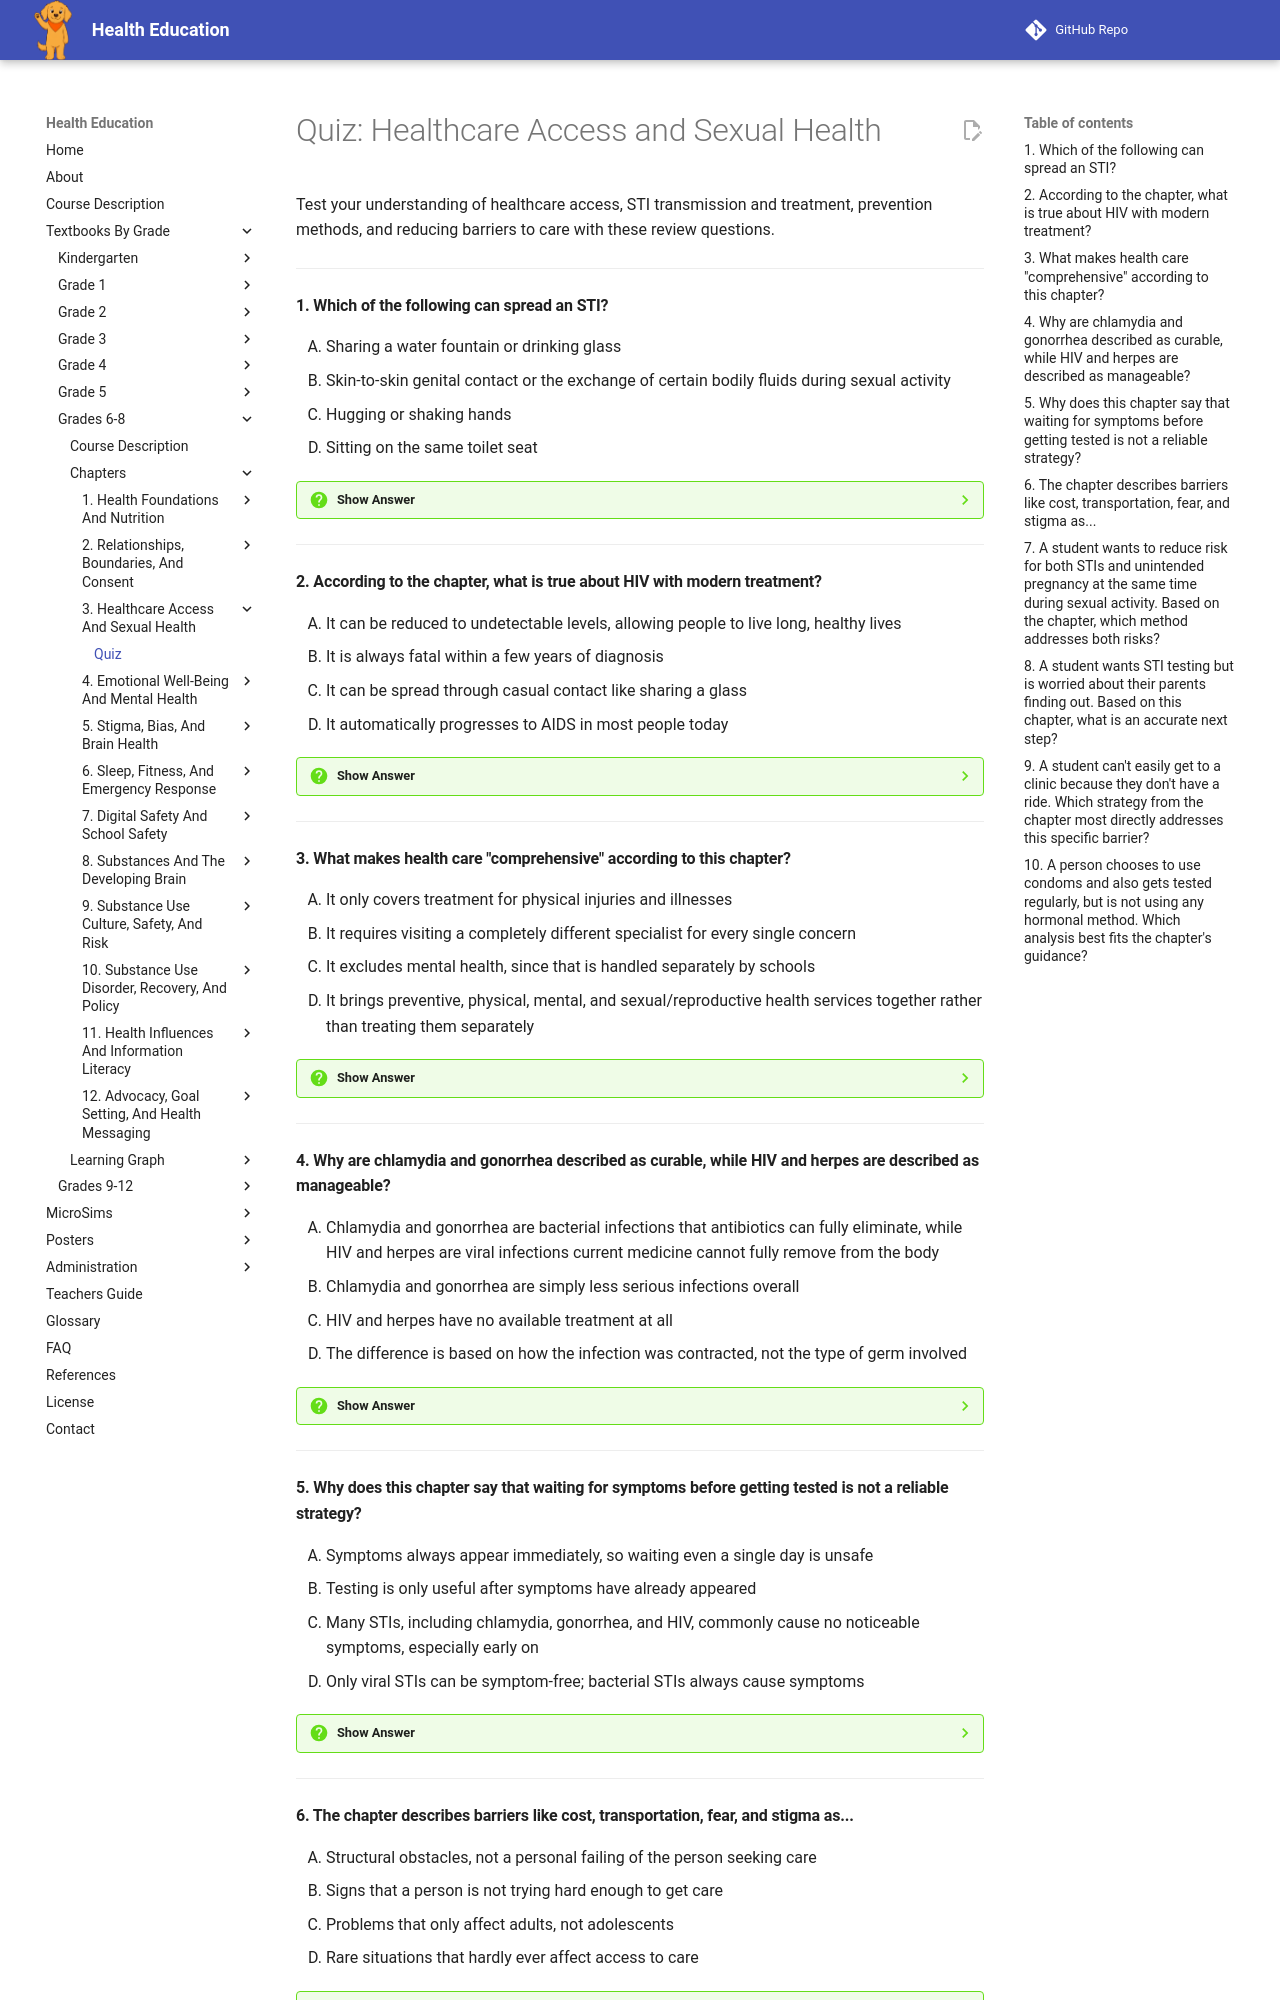

repository: dmccreary/health-education · page: bands/grade-6-8/chapters/03-healthcare-access-and-sexual-health/quiz/index.html · generator: mkdocs

# Quiz: Healthcare Access and Sexual Health

Test your understanding of healthcare access, STI transmission and treatment, prevention methods, and reducing barriers to care with these review questions.

---

#### 1. Which of the following can spread an STI?

<div class="upper-alpha" markdown>
1. Sharing a water fountain or drinking glass
2. Skin-to-skin genital contact or the exchange of certain bodily fluids during sexual activity
3. Hugging or shaking hands
4. Sitting on the same toilet seat
</div>

??? question "Show Answer"
    The correct answer is **B**. STIs spread through specific routes: skin-to-skin contact in the genital area (as with herpes and HPV) or the exchange of certain bodily fluids (as with chlamydia, gonorrhea, and HIV). They are not spread through casual contact like sharing objects, hugging, or shaking hands.

    **Concept Tested:** STI Transmission

---

#### 2. According to the chapter, what is true about HIV with modern treatment?

<div class="upper-alpha" markdown>
1. It can be reduced to undetectable levels, allowing people to live long, healthy lives
2. It is always fatal within a few years of diagnosis
3. It can be spread through casual contact like sharing a glass
4. It automatically progresses to AIDS in most people today
</div>

??? question "Show Answer"
    The correct answer is **A**. Modern antiretroviral treatment can reduce HIV to very low, undetectable levels, letting people live long, healthy lives. HIV is now classified as a manageable chronic condition, and most people diagnosed today never progress to AIDS.

    **Concept Tested:** HIV

---

#### 3. What makes health care "comprehensive" according to this chapter?

<div class="upper-alpha" markdown>
1. It only covers treatment for physical injuries and illnesses
2. It requires visiting a completely different specialist for every single concern
3. It excludes mental health, since that is handled separately by schools
4. It brings preventive, physical, mental, and sexual/reproductive health services together rather than treating them separately
</div>

??? question "Show Answer"
    The correct answer is **D**. Comprehensive health care treats the whole person by delivering preventive checkups, illness treatment, mental health support, and reproductive and sexual health services together, recognizing that these areas are connected rather than separate systems.

    **Concept Tested:** Comprehensive Health Care

---

#### 4. Why are chlamydia and gonorrhea described as curable, while HIV and herpes are described as manageable?

<div class="upper-alpha" markdown>
1. Chlamydia and gonorrhea are bacterial infections that antibiotics can fully eliminate, while HIV and herpes are viral infections current medicine cannot fully remove from the body
2. Chlamydia and gonorrhea are simply less serious infections overall
3. HIV and herpes have no available treatment at all
4. The difference is based on how the infection was contracted, not the type of germ involved
</div>

??? question "Show Answer"
    The correct answer is **A**. The chapter draws a clinical distinction: bacterial STIs like chlamydia and gonorrhea can be fully cured with antibiotics, while viral STIs like HIV and herpes cannot currently be eliminated from the body but can be effectively controlled with ongoing treatment.

    **Concept Tested:** STI Treatment And Cure

---

#### 5. Why does this chapter say that waiting for symptoms before getting tested is not a reliable strategy?

<div class="upper-alpha" markdown>
1. Symptoms always appear immediately, so waiting even a single day is unsafe
2. Testing is only useful after symptoms have already appeared
3. Many STIs, including chlamydia, gonorrhea, and HIV, commonly cause no noticeable symptoms, especially early on
4. Only viral STIs can be symptom-free; bacterial STIs always cause symptoms
</div>

??? question "Show Answer"
    The correct answer is **C**. A person can carry and transmit many STIs while feeling completely healthy, since noticeable symptoms are often absent, especially in early stages. This is why routine testing, not waiting for a symptom, is the dependable path to an accurate answer.

    **Concept Tested:** STI Signs And Symptoms

---
